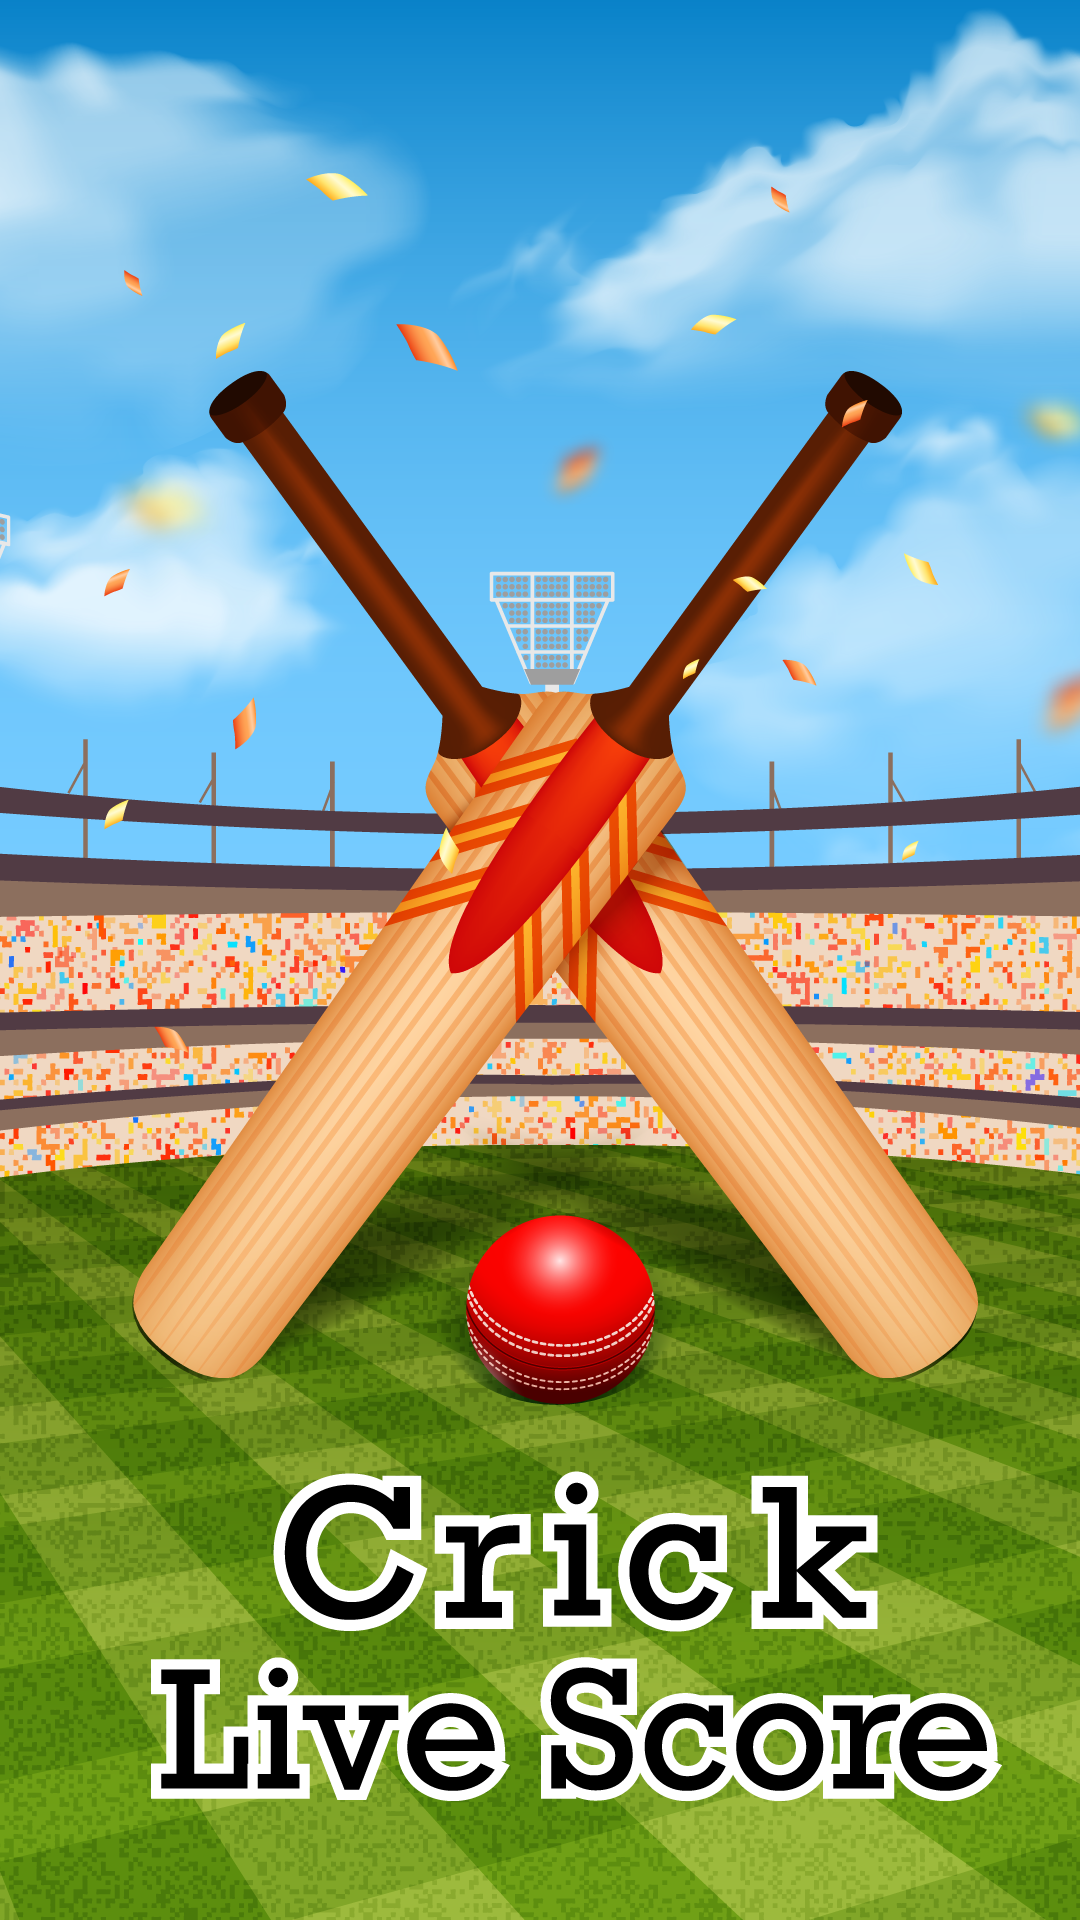

Produce the Android XML layout that renders to this screen, including the resource entries it uses.
<!-- AndroidManifest.xml: activity theme AppTheme.NoActionBar -->
<!-- res/layout/activity_splash.xml -->
<?xml version="1.0" encoding="utf-8"?>
<RelativeLayout xmlns:android="http://schemas.android.com/apk/res/android"
    xmlns:app="http://schemas.android.com/apk/res-auto"
    xmlns:tools="http://schemas.android.com/tools"
    android:layout_width="match_parent"
    android:layout_height="match_parent"
    tools:context=".SplashActivity"
   >
    <RelativeLayout
        android:id="@+id/splash"
        android:layout_width="match_parent"
        android:layout_height="match_parent" >

        <ImageView
            android:layout_width="match_parent"
            android:layout_height="match_parent"
            android:background="@null"
            android:contentDescription="@string/app_name"
            android:scaleType="centerCrop"
            android:src="@drawable/splash" />

        <ProgressBar
            android:id="@+id/progressBarSplash"
            android:layout_width="wrap_content"
            android:layout_height="wrap_content"
            android:layout_alignParentBottom="true"
            android:layout_centerHorizontal="true"
            android:layout_marginBottom="80dp"
            android:background="@null" />
    </RelativeLayout>



</RelativeLayout>
<!-- resources referenced by this layout -->
<resources>
  <!-- drawable splash: png bitmap (drawable, 909907 bytes) -->
  <string name="app_name">Crick Live Score</string>
  <style name="AppTheme.NoActionBar">
          <item name="windowActionBar">false</item>
          <item name="windowNoTitle">true</item>
      </style>
</resources>
